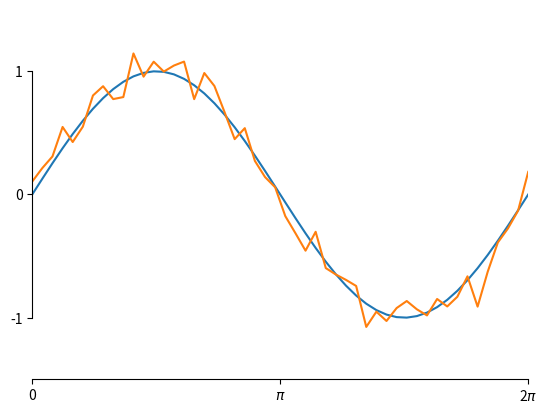

Write Python code to recreate this figure.
%matplotlib inline

import numpy as np
import matplotlib.pyplot as plt

# Fixing random state for reproducibility
np.random.seed(19680801)

x = np.linspace(0, 2*np.pi, 50)
y = np.sin(x)
y2 = y + 0.1 * np.random.normal(size=x.shape)

fig, ax = plt.subplots()
ax.plot(x, y)
ax.plot(x, y2)

# set ticks and tick labels
ax.set_xlim((0, 2*np.pi))
ax.set_xticks([0, np.pi, 2*np.pi], labels=['0', r'$\pi$', r'2$\pi$'])
ax.set_ylim((-1.5, 1.5))
ax.set_yticks([-1, 0, 1])

# Only draw spine between the y-ticks
ax.spines.left.set_bounds((-1, 1))
# Hide the right and top spines
ax.spines.right.set_visible(False)
ax.spines.top.set_visible(False)
# Only show ticks on the left and bottom spines
ax.yaxis.set_ticks_position('left')
ax.xaxis.set_ticks_position('bottom')

plt.show()